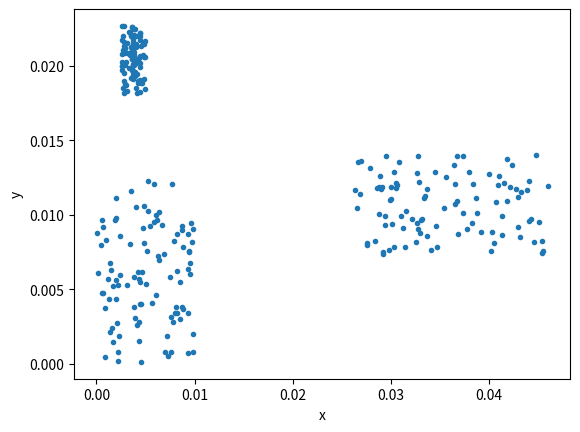

The matplotlib source for this figure:
import numpy as np
import matplotlib.pyplot as plt
from matplotlib.gridspec import GridSpec
from matplotlib.colors import Normalize

x_1 = np.random.rand(100) / 100
y_1 = np.random.rand(100) / 80
x_2 = (np.random.rand(100) + 1) / 400
y_2= (np.random.rand(100)+4) / 220

x_3 = (np.random.rand(100) +1.3) / 50
y_3= (np.random.rand(100)+1.1) / 150

x = np.concatenate((x_1, x_2, x_3))
y = np.concatenate((y_1, y_2, y_3))

fig = plt.figure()

plt.plot(x, y, '.')
plt.xlabel('x')
plt.ylabel('y')
plt.show()